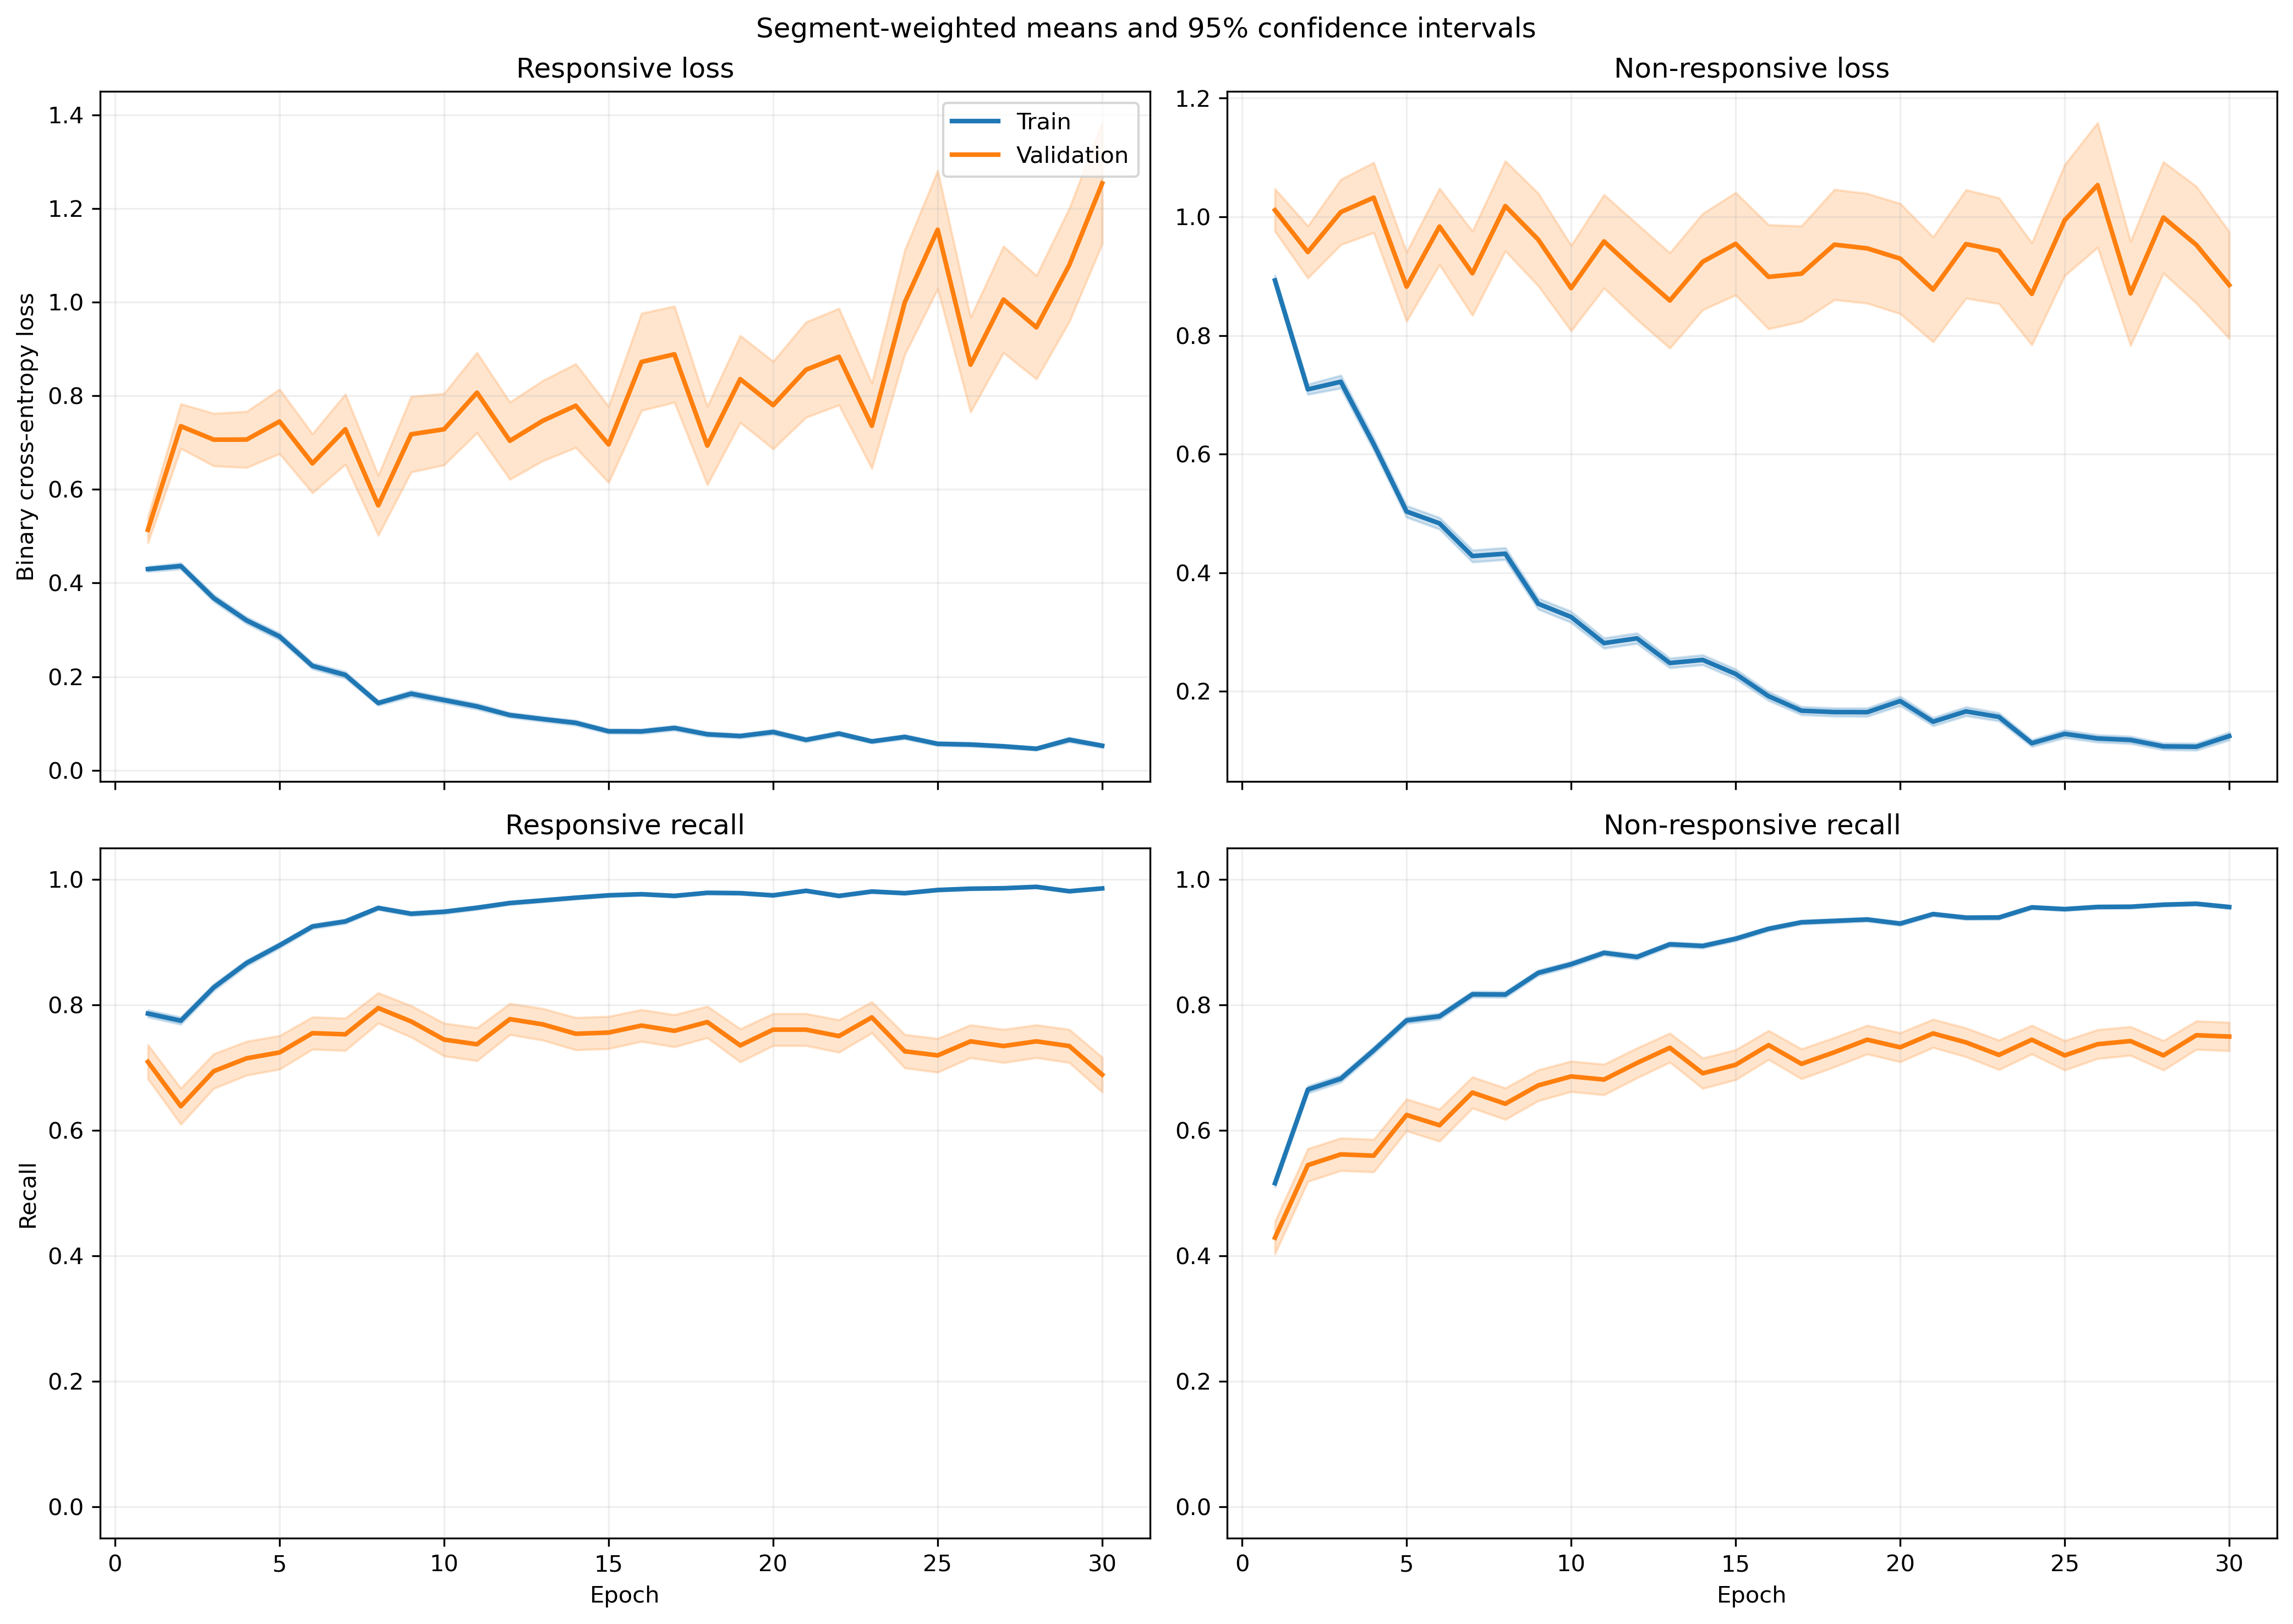

Source data for this figure (header and first rows):
fold, epoch, split, r_loss, r_loss_count, r_loss_sum, r_loss_sum_sq, r_recall, r_recall_count, r_recall_sum, r_recall_sum_sq, nr_loss, nr_loss_count, nr_loss_sum, nr_loss_sum_sq, nr_recall, nr_recall_count, nr_recall_sum, nr_recall_sum_sq
1, 1, train, 0.4154, 1063, 441.6, 353.2, 0.8071, 1063, 858.0, 858.0, 0.9074, 1401, 1271, 1822, 0.5054, 1401, 708.0, 708.0
1, 1, validation, 0.1161, 10, 1.161, 0.1803, 1.0, 10, 10.0, 10.0, , 0, 0.0, 0.0, , 0, 0.0, 0.0
1, 2, train, 0.4661, 1063, 495.4, 399.6, 0.7498, 1063, 797.0, 797.0, 0.6725, 1401, 942.1, 1102, 0.6717, 1401, 941.0, 941.0
1, 2, validation, 0.1507, 10, 1.507, 0.3584, 1.0, 10, 10.0, 10.0, , 0, 0.0, 0.0, , 0, 0.0, 0.0
1, 3, train, 0.3097, 1063, 329.2, 319.2, 0.8711, 1063, 926.0, 926.0, 0.847, 1401, 1187, 2146, 0.596, 1401, 835.0, 835.0
1, 3, validation, 0.1141, 10, 1.141, 0.2794, 1.0, 10, 10.0, 10.0, , 0, 0.0, 0.0, , 0, 0.0, 0.0
1, 4, train, 0.3581, 1063, 380.7, 469, 0.841, 1063, 894.0, 894.0, 0.5246, 1401, 735, 1292, 0.7659, 1401, 1073, 1073
1, 4, validation, 0.1029, 10, 1.029, 0.2094, 1.0, 10, 10.0, 10.0, , 0, 0.0, 0.0, , 0, 0.0, 0.0
1, 5, train, 0.2559, 1063, 272, 328.6, 0.9172, 1063, 975.0, 975.0, 0.4765, 1401, 667.6, 1171, 0.7866, 1401, 1102, 1102
1, 5, validation, 0.09217, 10, 0.9217, 0.1693, 1.0, 10, 10.0, 10.0, , 0, 0.0, 0.0, , 0, 0.0, 0.0
1, 6, train, 0.2279, 1063, 242.3, 374.5, 0.9266, 1063, 985.0, 985.0, 0.4369, 1401, 612, 1135, 0.7994, 1401, 1120, 1120
1, 6, validation, 0.07028, 10, 0.7028, 0.08854, 1.0, 10, 10.0, 10.0, , 0, 0.0, 0.0, , 0, 0.0, 0.0
1, 7, train, 0.1868, 1063, 198.6, 359.4, 0.9464, 1063, 1006, 1006, 0.3802, 1401, 532.7, 1147, 0.8358, 1401, 1171, 1171
1, 7, validation, 0.07193, 10, 0.7193, 0.09793, 1.0, 10, 10.0, 10.0, , 0, 0.0, 0.0, , 0, 0.0, 0.0
1, 8, train, 0.104, 1063, 110.5, 94.7, 0.9812, 1063, 1043, 1043, 0.4031, 1401, 564.7, 961.7, 0.8016, 1401, 1123, 1123
1, 8, validation, 0.07583, 10, 0.7583, 0.08671, 1.0, 10, 10.0, 10.0, , 0, 0.0, 0.0, , 0, 0.0, 0.0
1, 9, train, 0.2174, 1063, 231.1, 330.8, 0.9172, 1063, 975.0, 975.0, 0.2904, 1401, 406.9, 693.5, 0.8544, 1401, 1197, 1197
1, 9, validation, 0.06792, 10, 0.6792, 0.0681, 1.0, 10, 10.0, 10.0, , 0, 0.0, 0.0, , 0, 0.0, 0.0
1, 10, train, 0.1113, 1063, 118.3, 162.6, 0.9699, 1063, 1031, 1031, 0.3041, 1401, 426.1, 862, 0.8687, 1401, 1217, 1217
1, 10, validation, 0.04652, 10, 0.4652, 0.02979, 1.0, 10, 10.0, 10.0, , 0, 0.0, 0.0, , 0, 0.0, 0.0
1, 11, train, 0.1855, 1063, 197.2, 394.5, 0.9379, 1063, 997.0, 997.0, 0.2025, 1401, 283.7, 551.7, 0.9058, 1401, 1269, 1269
1, 11, validation, 0.09826, 10, 0.9826, 0.6029, 0.9, 10, 9.0, 9.0, , 0, 0.0, 0.0, , 0, 0.0, 0.0
1, 12, train, 0.0955, 1063, 101.5, 88.68, 0.9802, 1063, 1042, 1042, 0.2001, 1401, 280.4, 496.6, 0.9079, 1401, 1272, 1272
1, 12, validation, 0.07208, 10, 0.7208, 0.08527, 1.0, 10, 10.0, 10.0, , 0, 0.0, 0.0, , 0, 0.0, 0.0
1, 13, train, 0.08363, 1063, 88.9, 90.44, 0.9774, 1063, 1039, 1039, 0.2428, 1401, 340.2, 636.1, 0.8951, 1401, 1254, 1254
1, 13, validation, 0.05176, 10, 0.5176, 0.09262, 1.0, 10, 10.0, 10.0, , 0, 0.0, 0.0, , 0, 0.0, 0.0
1, 14, train, 0.08116, 1063, 86.28, 66.17, 0.9793, 1063, 1041, 1041, 0.2051, 1401, 287.4, 492.5, 0.9086, 1401, 1273, 1273
1, 14, validation, 0.04572, 10, 0.4572, 0.04114, 1.0, 10, 10.0, 10.0, , 0, 0.0, 0.0, , 0, 0.0, 0.0
1, 15, train, 0.2242, 1063, 238.4, 638.2, 0.9219, 1063, 980.0, 980.0, 0.1569, 1401, 219.8, 428.5, 0.9365, 1401, 1312, 1312
1, 15, validation, 0.3101, 10, 3.101, 8.084, 0.9, 10, 9.0, 9.0, , 0, 0.0, 0.0, , 0, 0.0, 0.0
1, 16, train, 0.164, 1063, 174.4, 372.6, 0.9464, 1063, 1006, 1006, 0.1043, 1401, 146.2, 262.8, 0.9529, 1401, 1335, 1335
1, 16, validation, 0.05415, 10, 0.5415, 0.05806, 1.0, 10, 10.0, 10.0, , 0, 0.0, 0.0, , 0, 0.0, 0.0
1, 17, train, 0.04154, 1063, 44.16, 54.55, 0.9915, 1063, 1054, 1054, 0.1616, 1401, 226.3, 449.2, 0.9329, 1401, 1307, 1307
1, 17, validation, 0.01016, 10, 0.1016, 0.002632, 1.0, 10, 10.0, 10.0, , 0, 0.0, 0.0, , 0, 0.0, 0.0
1, 18, train, 0.03363, 1063, 35.75, 79.43, 0.9925, 1063, 1055, 1055, 0.261, 1401, 365.7, 1105, 0.9065, 1401, 1270, 1270
1, 18, validation, 0.003762, 10, 0.03762, 0.0002545, 1.0, 10, 10.0, 10.0, , 0, 0.0, 0.0, , 0, 0.0, 0.0
1, 19, train, 0.08132, 1063, 86.45, 159, 0.9727, 1063, 1034, 1034, 0.1657, 1401, 232.2, 565, 0.9358, 1401, 1311, 1311
1, 19, validation, 0.01586, 10, 0.1586, 0.006683, 1.0, 10, 10.0, 10.0, , 0, 0.0, 0.0, , 0, 0.0, 0.0
1, 20, train, 0.1215, 1063, 129.2, 147, 0.9595, 1063, 1020, 1020, 0.1344, 1401, 188.4, 289, 0.9465, 1401, 1326, 1326
1, 20, validation, 0.03645, 10, 0.3645, 0.03002, 1.0, 10, 10.0, 10.0, , 0, 0.0, 0.0, , 0, 0.0, 0.0
1, 21, train, 0.04039, 1063, 42.94, 43.47, 0.9859, 1063, 1048, 1048, 0.1088, 1401, 152.4, 466.5, 0.9722, 1401, 1362, 1362
1, 21, validation, 0.02479, 10, 0.2479, 0.02506, 1.0, 10, 10.0, 10.0, , 0, 0.0, 0.0, , 0, 0.0, 0.0
1, 22, train, 0.08207, 1063, 87.24, 179, 0.9699, 1063, 1031, 1031, 0.08953, 1401, 125.4, 311.2, 0.9672, 1401, 1355, 1355
1, 22, validation, 0.005586, 10, 0.05586, 0.001021, 1.0, 10, 10.0, 10.0, , 0, 0.0, 0.0, , 0, 0.0, 0.0
1, 23, train, 0.02999, 1063, 31.88, 42.5, 0.9906, 1063, 1053, 1053, 0.2236, 1401, 313.3, 977.2, 0.9251, 1401, 1296, 1296
1, 23, validation, 0.007171, 10, 0.07171, 0.002515, 1.0, 10, 10.0, 10.0, , 0, 0.0, 0.0, , 0, 0.0, 0.0
1, 24, train, 0.09657, 1063, 102.7, 168.2, 0.9661, 1063, 1027, 1027, 0.04098, 1401, 57.41, 129.7, 0.9886, 1401, 1385, 1385
1, 24, validation, 0.03413, 10, 0.3413, 0.02974, 1.0, 10, 10.0, 10.0, , 0, 0.0, 0.0, , 0, 0.0, 0.0
1, 25, train, 0.07353, 1063, 78.16, 108.4, 0.9774, 1063, 1039, 1039, 0.04895, 1401, 68.58, 151.2, 0.9843, 1401, 1379, 1379
1, 25, validation, 0.01321, 10, 0.1321, 0.004861, 1.0, 10, 10.0, 10.0, , 0, 0.0, 0.0, , 0, 0.0, 0.0
1, 26, train, 0.03859, 1063, 41.02, 36.08, 0.9897, 1063, 1052, 1052, 0.1058, 1401, 148.2, 286.5, 0.9615, 1401, 1347, 1347
1, 26, validation, 0.003061, 10, 0.03061, 0.0002183, 1.0, 10, 10.0, 10.0, , 0, 0.0, 0.0, , 0, 0.0, 0.0
1, 27, train, 0.1003, 1063, 106.6, 221.7, 0.9671, 1063, 1028, 1028, 0.1322, 1401, 185.3, 371.9, 0.955, 1401, 1338, 1338
1, 27, validation, 0.006594, 10, 0.06594, 0.001178, 1.0, 10, 10.0, 10.0, , 0, 0.0, 0.0, , 0, 0.0, 0.0
1, 28, train, 0.04497, 1063, 47.8, 47.69, 0.9887, 1063, 1051, 1051, 0.06588, 1401, 92.29, 211.4, 0.9764, 1401, 1368, 1368
1, 28, validation, 0.005495, 10, 0.05495, 0.0005751, 1.0, 10, 10.0, 10.0, , 0, 0.0, 0.0, , 0, 0.0, 0.0
1, 29, train, 0.03773, 1063, 40.1, 41.71, 0.9897, 1063, 1052, 1052, 0.08766, 1401, 122.8, 227.1, 0.9686, 1401, 1357, 1357
1, 29, validation, 0.004203, 10, 0.04203, 0.0004193, 1.0, 10, 10.0, 10.0, , 0, 0.0, 0.0, , 0, 0.0, 0.0
1, 30, train, 0.03106, 1063, 33.02, 40.89, 0.9925, 1063, 1055, 1055, 0.08752, 1401, 122.6, 294.1, 0.9722, 1401, 1362, 1362
1, 30, validation, 0.002, 10, 0.02, 7.444815128110349e-05, 1.0, 10, 10.0, 10.0, , 0, 0.0, 0.0, , 0, 0.0, 0.0
... 1,140 more rows
